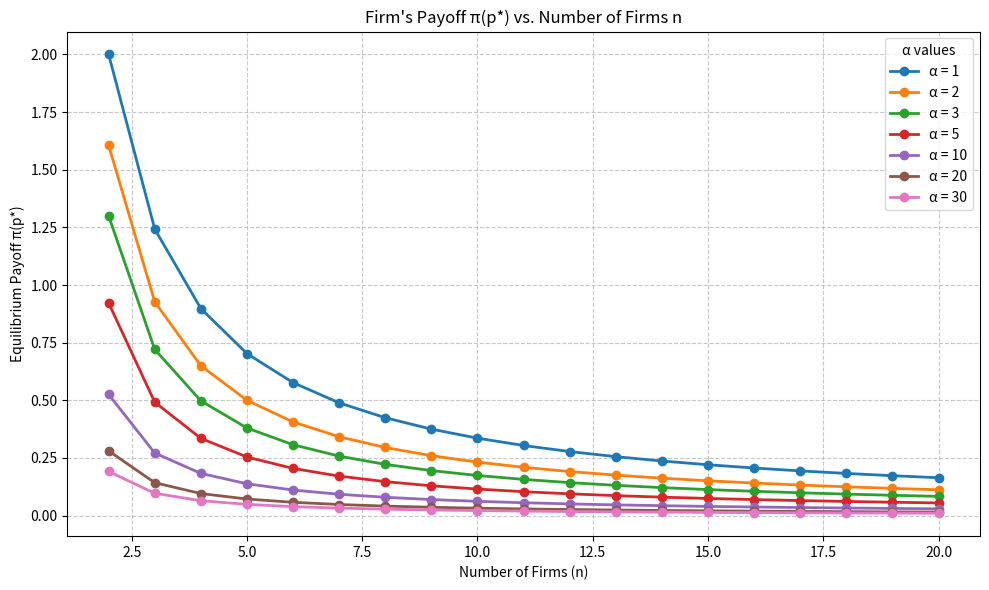

Write the Python code that produced this figure.

import numpy as np
import matplotlib.pyplot as plt

# -------------------------------------------------------------------
# Constants
# -------------------------------------------------------------------
a = 8
b = 2
c = 1


# Compute equilibrium price p* for given α and n
def p_star(alpha: float, n: int) -> float:
    if n <= 1:
        return np.nan

    A = alpha * (n - 1)
    B = a + b * c
    C = n * b

    discriminant = (alpha**2) * ((n - 1)**2) * ((a - b * c)**2) + 4 * (C**2)
    if discriminant < 0:
        return np.nan

    sqrt_D = np.sqrt(discriminant)
    numerator = A * B + 2 * C - sqrt_D
    denominator = 2 * A * b
    return numerator / denominator


# Compute equilibrium payoff π(p*) = (1/n)(a - bp*)(p* - c)
def payoff(alpha: float, n: int) -> float:
    p = p_star(alpha, n)
    if np.isnan(p):
        return np.nan
    return (1 / n) * (a - b * p) * (p - c)

def main():
    n_values = np.arange(2, 21)              # Firms from 2 to 20
    alpha_values = [1, 2, 3, 5, 10, 20, 30]          # Market sensitivity levels

    plt.figure(figsize=(10, 6))

    for alpha in alpha_values:
        payoff_vals = [payoff(alpha, n) for n in n_values]
        plt.plot(n_values, payoff_vals, marker='o', linewidth=2, label=f'α = {alpha}')

    plt.title("Firm's Payoff π(p*) vs. Number of Firms n")
    plt.xlabel("Number of Firms (n)")
    plt.ylabel("Equilibrium Payoff π(p*)")
    plt.grid(True, linestyle='--', alpha=0.7)
    plt.legend(title='α values')
    plt.tight_layout()
    plt.show()

main()